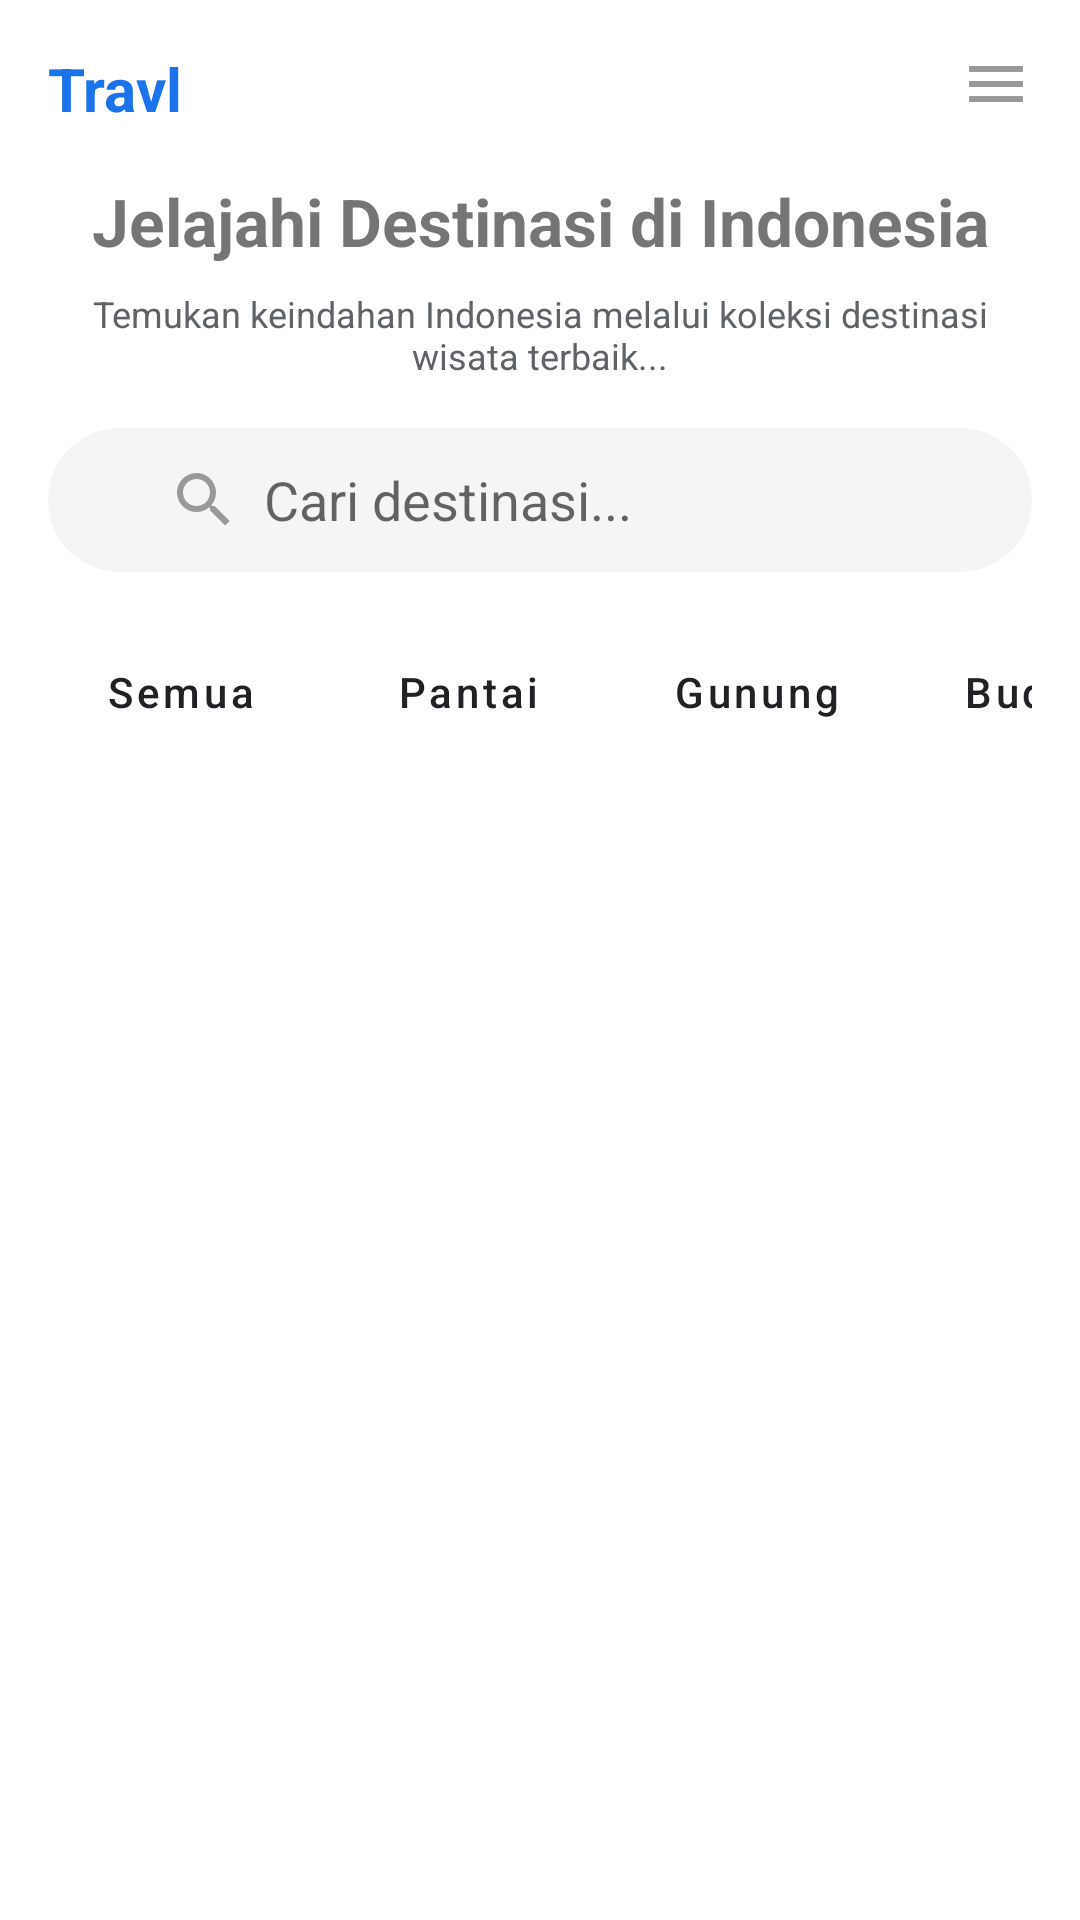

The Android layout XML behind this screen, and the referenced resources:
<!-- AndroidManifest.xml: application theme Theme.ETicketing -->
<!-- res/layout/fragment_destinations.xml -->
<?xml version="1.0" encoding="utf-8"?>
<FrameLayout xmlns:android="http://schemas.android.com/apk/res/android"
    xmlns:app="http://schemas.android.com/apk/res-auto"
    android:layout_width="match_parent"
    android:layout_height="match_parent">

    <ScrollView
        android:layout_width="match_parent"
        android:layout_height="match_parent"
        android:background="@color/white">

        <LinearLayout
            android:layout_width="match_parent"
            android:layout_height="wrap_content"
            android:orientation="vertical">

            <LinearLayout
                android:layout_width="match_parent"
                android:layout_height="wrap_content"
                android:orientation="vertical"
                android:padding="16dp">

                <RelativeLayout
                    android:layout_width="match_parent"
                    android:layout_height="wrap_content"
                    android:layout_marginBottom="16dp">
                    <TextView
                        android:layout_width="wrap_content"
                        android:layout_height="wrap_content"
                        android:text="Travl"
                        android:textStyle="bold"
                        android:textSize="20sp"
                        android:textColor="@color/travl_blue"/>
                    <ImageView
                        android:layout_width="24dp"
                        android:layout_height="24dp"
                        android:src="@drawable/ic_menu_placeholder"
                        android:layout_alignParentEnd="true"/>
                </RelativeLayout>

                <TextView
                    android:layout_width="match_parent"
                    android:layout_height="wrap_content"
                    android:text="Jelajahi Destinasi di Indonesia"
                    android:textStyle="bold"
                    android:textSize="22sp"
                    android:gravity="center"/>

                <TextView
                    android:layout_width="match_parent"
                    android:layout_height="wrap_content"
                    android:text="Temukan keindahan Indonesia melalui koleksi destinasi wisata terbaik..."
                    android:textSize="12sp"
                    android:gravity="center"
                    android:textColor="@color/text_grey"
                    android:layout_marginTop="8dp"/>
            </LinearLayout>

            <LinearLayout
                android:layout_width="match_parent"
                android:layout_height="wrap_content"
                android:paddingHorizontal="16dp">
                <EditText
                    android:layout_width="match_parent"
                    android:layout_height="48dp"
                    android:background="@drawable/search_bar_bg"
                    android:hint="Cari destinasi..."
                    android:paddingStart="40dp"
                    android:drawableStart="@drawable/ic_search_placeholder"
                    android:drawablePadding="8dp"
                    android:inputType="text"/>
            </LinearLayout>

            <HorizontalScrollView
                android:layout_width="match_parent"
                android:layout_height="wrap_content"
                android:scrollbars="none"
                android:padding="16dp">
                <LinearLayout
                    android:layout_width="wrap_content"
                    android:layout_height="wrap_content"
                    android:orientation="horizontal">

                    <Button
                        android:layout_width="wrap_content"
                        android:layout_height="wrap_content"
                        style="?android:attr/buttonBarButtonStyle"
                        android:text="Semua"
                        android:textAllCaps="false"
                        android:layout_marginEnd="8dp"
                        android:textColor="@color/text_dark"/>
                    <Button
                        android:layout_width="wrap_content"
                        android:layout_height="wrap_content"
                        style="?android:attr/buttonBarButtonStyle"
                        android:text="Pantai"
                        android:textAllCaps="false"
                        android:layout_marginEnd="8dp"
                        android:textColor="@color/text_dark"/>
                    <Button
                        android:layout_width="wrap_content"
                        android:layout_height="wrap_content"
                        style="?android:attr/buttonBarButtonStyle"
                        android:text="Gunung"
                        android:textAllCaps="false"
                        android:layout_marginEnd="8dp"
                        android:textColor="@color/text_dark"/>
                    <Button
                        android:layout_width="wrap_content"
                        android:layout_height="wrap_content"
                        style="?android:attr/buttonBarButtonStyle"
                        android:text="Budaya"
                        android:textAllCaps="false"
                        android:layout_marginEnd="8dp"
                        android:textColor="@color/text_dark"/>
                    <Button
                        android:layout_width="wrap_content"
                        android:layout_height="wrap_content"
                        style="?android:attr/buttonBarButtonStyle"
                        android:text="Pertualangan"
                        android:textAllCaps="false"
                        android:textColor="@color/text_dark"/>
                </LinearLayout>
            </HorizontalScrollView>

            <androidx.recyclerview.widget.RecyclerView
                android:id="@+id/rvDestinations"
                android:layout_width="match_parent"
                android:layout_height="wrap_content"
                android:padding="8dp"/>

        </LinearLayout>
    </ScrollView>

    <com.google.android.material.floatingactionbutton.FloatingActionButton
        android:id="@+id/fabAddDestination"
        android:layout_width="wrap_content"
        android:layout_height="wrap_content"
        android:layout_gravity="bottom|end"
        android:layout_margin="24dp"
        android:src="@drawable/ic_add"
        android:visibility="gone"
        app:backgroundTint="@color/travl_blue"
        app:tint="@color/white" />

</FrameLayout>
<!-- resources referenced by this layout -->
<resources>
  <color name="text_dark">#202124</color>
  <color name="text_grey">#5F6368</color>
  <color name="travl_blue">#1A73E8</color>
  <color name="white">#FFFFFF</color>
  <!-- drawable ic_menu_placeholder (drawable) -->
  <vector xmlns:android="http://schemas.android.com/apk/res/android"
      android:width="24dp"
      android:height="24dp"
      android:viewportWidth="24"
      android:viewportHeight="24">
      <path
          android:fillColor="#999999"
          android:pathData="M3,18H21V16H3V18M3,13H21V11H3V13M3,6V8H21V6H3Z" />
  </vector>
  <!-- drawable ic_search_placeholder (drawable) -->
  <vector xmlns:android="http://schemas.android.com/apk/res/android"
      android:width="24dp"
      android:height="24dp"
      android:viewportWidth="24"
      android:viewportHeight="24">
      <path
          android:fillColor="#999999"
          android:pathData="M15.5,14H14.71L14.43,13.73C15.41,12.59 16,11.11 16,9.5A6.5,6.5 0 1,0 9.5,16C11.11,16 12.59,15.41 13.73,14.43L14,14.71V15.5L19,20.5L20.5,19L15.5,14M9.5,14C7.01,14 5,11.99 5,9.5C5,7.01 7.01,5 9.5,5C11.99,5 14,7.01 14,9.5C14,11.99 11.99,14 9.5,14Z" />
  </vector>
  <!-- drawable search_bar_bg (drawable) -->
  <shape xmlns:android="http://schemas.android.com/apk/res/android">
      <solid android:color="#F5F5F5"/>
      <corners android:radius="24dp"/>
  </shape>
  <style name="Theme.ETicketing" parent="Theme.MaterialComponents.Light.NoActionBar">
          
          <item name="colorPrimary">@color/travl_blue</item>
          <item name="colorPrimaryDark">@color/travl_blue_dark</item>
          <item name="colorAccent">@color/travl_blue</item>
  
          
          <item name="android:statusBarColor">@color/travl_blue_dark</item>
          <item name="android:windowBackground">@color/white</item>
      </style>
  <color name="travl_blue_dark">#007ACC</color>
</resources>
